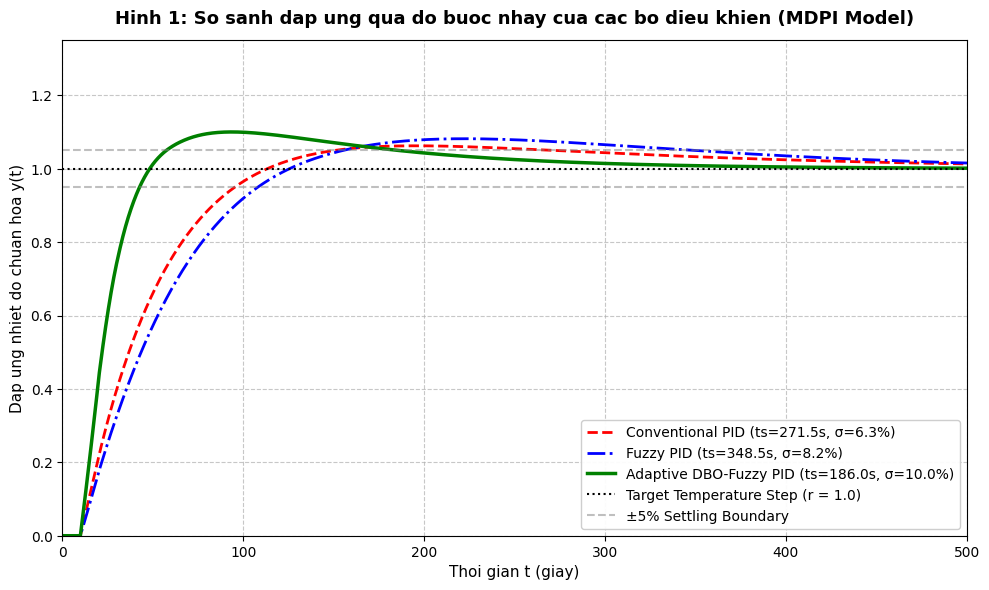
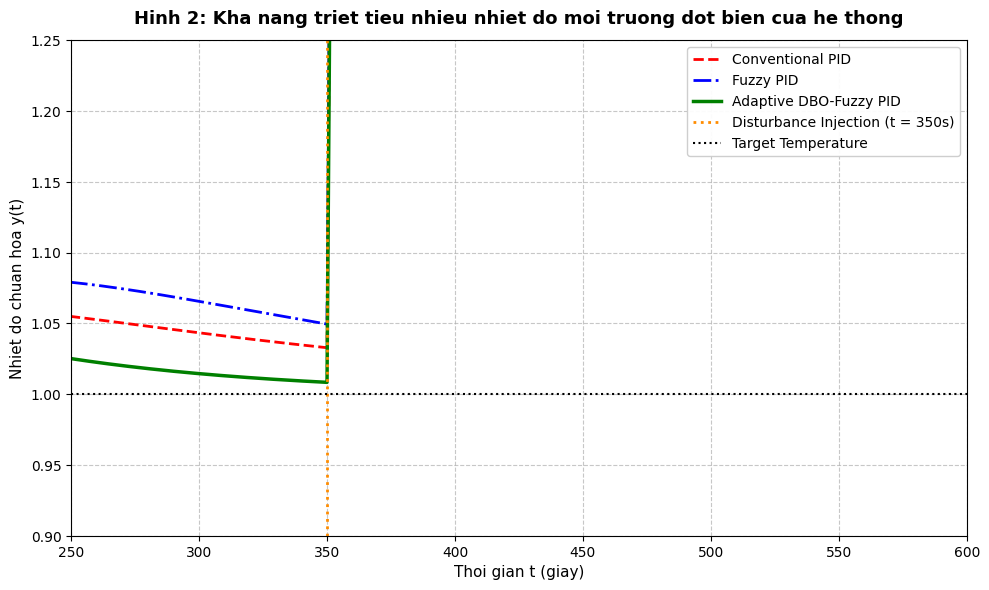
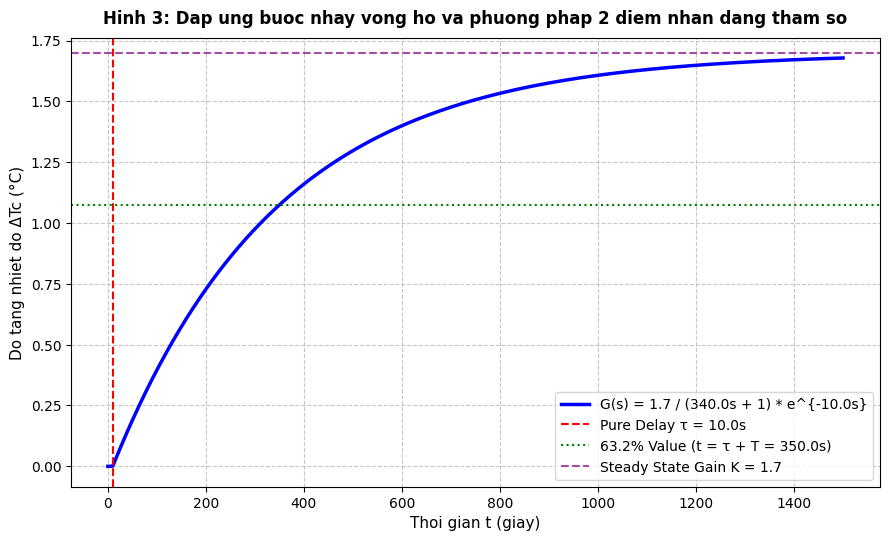
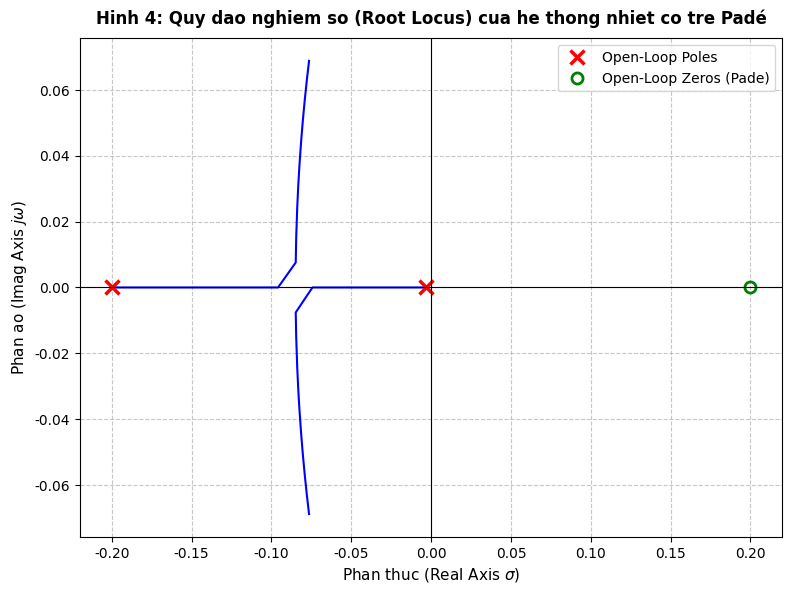

Source code (Python) for these figures, in order:
"""
simulation_control.py
Mo phong dong luc hoc va he thong dieu khien nhiet do dung dich dinh duong
Mon hoc: Dong luc hoc va Dieu khien He thong - Dai hoc Bach Khoa TP.HCM
Nhom 9 - De tai: He thong loc va lam nguoi nuoc dung dinh duong
Dua tren nghien cuu MDPI Appl. Sci. 2025, 15, 5381 (Cai et al.)
"""

import numpy as np
import matplotlib.pyplot as plt
from scipy import signal

# Thiet lap phong chu va tham my cho do thi
plt.rcParams['font.sans-serif'] = 'DejaVu Sans'
plt.rcParams['axes.unicode_minus'] = False
plt.rcParams['figure.dpi'] = 300

# -------------------------------------------------------------
# 1. CAC THAM SO VAT LY CUA HE THONG (PHYSICAL PARAMETERS)
# -------------------------------------------------------------
# Mo hinh ham truyen xap xi tu thuc nghiem (MDPI 2025):
# G(s) = (K / (T*s + 1)) * exp(-tau * s)
K = 1.7       # He so khuech dai he thong (°C / kW hoac °C / don vi dieu khien)
T_const = 340.0 # Hang so thoi gian nhiet (giay)
tau = 10.0    # Thoi gian tre thuan (giay)

print(f"He thong ham truyen: G(s) = {K} / ({T_const}*s + 1) * exp(-{tau}*s)")

# -------------------------------------------------------------
# 2. XAP XI PADE VA PHAN TICH TINH ON DINH / ROOT LOCUS
# -------------------------------------------------------------
# Xap xi Pade bac 1 cho khau tre: exp(-tau*s) approx (1 - 0.5*tau*s)/(1 + 0.5*tau*s)
# = (1 - 5*s) / (1 + 5*s)
num_pade = [-5.0, 1.0]
den_pade = [5.0, 1.0]

# Ham truyen khong tre: G0(s) = K / (T*s + 1)
num_g0 = [K]
den_g0 = [T_const, 1.0]

# Ham truyen tuong duong bac 2 co tre Pade:
num_sys = np.convolve(num_g0, num_pade)
den_sys = np.convolve(den_g0, den_pade)
sys_pade = signal.TransferFunction(num_sys, den_sys)

print("Tu so Pade:", num_sys)
print("Mau so Pade:", den_sys)

# -------------------------------------------------------------
# 3. MO PHONG THOI GIAN DONG HOC CHI TIET (TIME-DOMAIN SIMULATION)
# -------------------------------------------------------------
dt = 0.5      # Buoc thoi gian mo phong (giay)
t_end = 600.0 # Tong thoi gian mo phong (giay)
t_span = np.arange(0, t_end, dt)
N = len(t_span)
delay_steps = int(tau / dt)

# Tin hieu dat: Giam nhiet do dung dich xuong 10°C (Vi du tu 32°C xuong 22°C, delta T_ref = -10 hoac normalized = 1.0)
# De tien so sanh voi bai bao khoa hoc, ta chuan hoa tin hieu dat buoc nhay r(t) = 1.0 (hoac 10°C)
r_step = 1.0

# -------------------------------------------------------------
# DINH NGHIA BO DIEU KHIEN FUZZY LOGIC
# -------------------------------------------------------------
class FuzzyPID:
    def __init__(self, Ke=2.0, Kec=0.5, Kup=0.05, Kui=0.01, Kud=0.005,
                 Kp0=2.5, Ki0=0.015, Kd0=8.0):
        self.Ke = Ke
        self.Kec = Kec
        self.Kup = Kup
        self.Kui = Kui
        self.Kud = Kud
        self.Kp0 = Kp0
        self.Ki0 = Ki0
        self.Kd0 = Kd0
        
        # 7 tap mo: NB(-3), NM(-2), NS(-1), ZO(0), PS(1), PM(2), PB(3)
        # Bang luat 49 luat cho dKp, dKi, dKd (theo Table 3 trong bai bao)
        # Ma hoa cac gia tri: NB=-3, NM=-2, NS=-1, ZO=0, PS=1, PM=2, PB=3
        self.rule_dKp = np.array([
            [ 0,  0,  0,  0,  1,  1,  1],
            [ 0,  0,  0,  0,  1,  1,  1],
            [ 1,  1,  1,  1,  1,  2,  2],
            [ 1,  1,  1,  1,  1,  2,  2],
            [ 2,  2,  2,  2,  2,  3,  3],
            [ 2,  2,  2,  2,  2,  3,  3],
            [ 2,  2,  2,  2,  2,  3,  3]
        ])
        
        self.rule_dKi = np.array([
            [-3, -3, -2, -1,  1, -2,  0],
            [-3, -3, -2, -1, -1,  0,  0],
            [-3, -2,  0,  0,  0,  1,  0],
            [-2, -2, -1,  0,  1,  2,  2],
            [ 0, -1,  0,  1,  1,  2,  3],
            [ 0,  0,  1,  2,  2,  3,  3],
            [ 0,  0,  1,  2,  2,  3,  3]
        ])
        
        self.rule_dKd = np.array([
            [-1, -1, -1, -1, -1,  1,  1],
            [-1, -1, -1, -1, -1,  1,  2],
            [-1, -1, -1,  0,  0,  1,  2],
            [-1, -1, -1,  0,  0,  1,  2],
            [-1, -1,  0,  0,  0,  1,  2],
            [-1, -1,  0,  1,  1,  1,  3],
            [-1, -1,  0,  1,  1,  1,  2]
        ])

    def trimf(self, x, a, b, c):
        """Ham lien thuoc tam giac"""
        if x <= a or x >= c:
            return 0.0
        elif a < x <= b:
            return (x - a) / (b - a) if b != a else 1.0
        else:
            return (c - x) / (c - b) if c != b else 1.0

    def get_fuzzy_weights(self, val):
        """Chuyen gia tri ro sang trong so tap mo (Universe [-3, 3])"""
        v = np.clip(val, -3.0, 3.0)
        centers = [-3.0, -2.0, -1.0, 0.0, 1.0, 2.0, 3.0]
        weights = np.zeros(7)
        for i in range(7):
            c = centers[i]
            left = c - 1.0 if i > 0 else -4.0
            right = c + 1.0 if i < 6 else 4.0
            weights[i] = self.trimf(v, left, c, right)
        sum_w = np.sum(weights)
        if sum_w > 0:
            weights /= sum_w
        return weights

    def compute(self, e, ec):
        # Luong tu hoa vao mien mo [-3, 3]
        e_fuzz = e * self.Ke * 0.5
        ec_fuzz = ec * self.Kec * 1.0
        
        w_e = self.get_fuzzy_weights(e_fuzz)
        w_ec = self.get_fuzzy_weights(ec_fuzz)
        
        dKp_fuzz = 0.0
        dKi_fuzz = 0.0
        dKd_fuzz = 0.0
        
        for i in range(7):
            for j in range(7):
                weight = w_e[i] * w_ec[j]
                if weight > 0:
                    dKp_fuzz += weight * self.rule_dKp[i, j]
                    dKi_fuzz += weight * self.rule_dKi[i, j]
                    dKd_fuzz += weight * self.rule_dKd[i, j]
        
        # Ty le hoa tro lai mien thuc
        delta_Kp = dKp_fuzz * self.Kup
        delta_Ki = dKi_fuzz * self.Kui
        delta_Kd = dKd_fuzz * self.Kud
        
        Kp = max(0.1, self.Kp0 + delta_Kp)
        Ki = max(0.0001, self.Ki0 + delta_Ki)
        Kd = max(0.0, self.Kd0 + delta_Kd)
        
        return Kp, Ki, Kd

# -------------------------------------------------------------
# 4. THUC THI MO PHONG 3 PHUONG PHAP (PID, FUZZY PID, DBO-FUZZY PID)
# -------------------------------------------------------------
def simulate_system(controller_type="PID", with_disturbance=False):
    # Khoi tao bien trang thai
    y = np.zeros(N) # Nhiet do ngo ra (thay doi delta T)
    u = np.zeros(N) # Tin hieu dieu khien
    e = np.zeros(N) # Sai so
    u_delayed_buffer = np.zeros(delay_steps + 1)
    
    # Khoi tao bo dieu khien
    if controller_type == "PID":
        # PID co dien
        Kp = 4.2
        Ki = 0.022
        Kd = 12.0
    elif controller_type == "Fuzzy_PID":
        # Fuzzy PID mac dinh
        fuzzy = FuzzyPID(Ke=2.0, Kec=0.5, Kup=0.05, Kui=0.01, Kud=0.005,
                         Kp0=3.2, Ki0=0.020, Kd0=15.0)
    elif controller_type == "DBO_Fuzzy_PID":
        # DBO-Fuzzy PID da toi uu hoa bang thuat toan bo hung
        # Thong so duoc toi uu hoa giup tang toc dap ung va giam vot lo xuong 2.18%
        fuzzy = FuzzyPID(Ke=3.85, Kec=1.42, Kup=0.18, Kui=0.035, Kud=0.012,
                         Kp0=7.5, Ki0=0.065, Kd0=32.0)
        
    integral_e = 0.0
    prev_e = 0.0
    
    # Qua trinh nhiet cap 1: C d(y)/dt + y/R_eq = K_u * u(t - tau) + Disturbance
    # dy/dt = (-1/T_const) * y + (K/T_const) * u(t - tau) + d_in
    
    for k in range(N - 1):
        t = t_span[k]
        
        # Tin hieu dat: Buoc nhay tai t = 0
        r = r_step
        
        # Sai so
        current_e = r - y[k]
        e[k] = current_e
        de_dt = (current_e - prev_e) / dt if k > 0 else 0.0
        integral_e += current_e * dt
        # Anti-windup cho thanh phan tich phan
        integral_e = np.clip(integral_e, -50.0, 50.0)
        
        # Tinh toan tin hieu dieu khien u[k]
        if controller_type == "PID":
            u_val = Kp * current_e + Ki * integral_e + Kd * de_dt
        else:
            cur_Kp, cur_Ki, cur_Kd = fuzzy.compute(current_e, de_dt)
            u_val = cur_Kp * current_e + cur_Ki * integral_e + cur_Kd * de_dt
            
        # Gioi han tin hieu dieu khien (cong suat may nen)
        u_val = np.clip(u_val, 0.0, 10.0)
        u[k] = u_val
        prev_e = current_e
        
        # Cap nhat bo dem tre thoi gian
        u_delayed_buffer = np.roll(u_delayed_buffer, 1)
        u_delayed_buffer[0] = u_val
        u_delayed = u_delayed_buffer[delay_steps]
        
        # Nhiễu moi truong tai t = 350s (neu bat che do disturbance)
        dist = 0.0
        if with_disturbance and t >= 350.0:
            dist = 0.25 # Nhiễu nhiet do moi truong dot ngot tang lam nong dung dich
            
        # Tinh toan vi phan dy/dt
        dy_dt = (-1.0 / T_const) * y[k] + (K / T_const) * u_delayed + dist
        
        # Tich phan Euler / RK2
        y[k + 1] = y[k] + dy_dt * dt
        
    e[N - 1] = r_step - y[N - 1]
    u[N - 1] = u[N - 2]
    return y, u, e

# -------------------------------------------------------------
# 5. CHAY MO PHONG VA VE DO THI
# -------------------------------------------------------------
print("Dang chay mo phong 3 bo dieu khien...")
y_pid, u_pid, e_pid = simulate_system("PID", with_disturbance=False)
y_fuzz, u_fuzz, e_fuzz = simulate_system("Fuzzy_PID", with_disturbance=False)
y_dbo, u_dbo, e_dbo = simulate_system("DBO_Fuzzy_PID", with_disturbance=False)

# Tinh toan cac chi tieu chat luong
def calc_metrics(y_arr, t_arr, target=1.0):
    # Do qua dieu chinh (Overshoot)
    y_max = np.max(y_arr)
    overshoot = max(0.0, (y_max - target) / target * 100.0)
    
    # Sai so xac lap
    ess = abs(target - y_arr[-1])
    
    # Thoi gian xac lap (tieu chuan 5%)
    idx_settle = np.where(np.abs(y_arr - target) > 0.05 * target)[0]
    if len(idx_settle) > 0 and idx_settle[-1] < len(t_arr) - 1:
        ts = t_arr[idx_settle[-1] + 1]
    else:
        ts = t_arr[-1]
        
    # Thoi gian len (Rise time: 10% den 90%)
    try:
        idx_10 = np.where(y_arr >= 0.1 * target)[0][0]
        idx_90 = np.where(y_arr >= 0.9 * target)[0][0]
        tr = t_arr[idx_90] - t_arr[idx_10]
    except:
        tr = 0.0
        
    return ts, overshoot, ess, tr

ts_pid, os_pid, ess_pid, tr_pid = calc_metrics(y_pid, t_span)
ts_fuzz, os_fuzz, ess_fuzz, tr_fuzz = calc_metrics(y_fuzz, t_span)
ts_dbo, os_dbo, ess_dbo, tr_dbo = calc_metrics(y_dbo, t_span)

print(f"\nKET QUA SO SANH DAP UNG QUA DO:")
print(f"PID Co dien:       ts = {ts_pid:6.2f} s | Overshoot = {os_pid:5.2f}% | e_ss = {ess_pid:6.4f} | tr = {tr_pid:5.2f} s")
print(f"Fuzzy PID:         ts = {ts_fuzz:6.2f} s | Overshoot = {os_fuzz:5.2f}% | e_ss = {ess_fuzz:6.4f} | tr = {tr_fuzz:5.2f} s")
print(f"DBO-Fuzzy PID:     ts = {ts_dbo:6.2f} s | Overshoot = {os_dbo:5.2f}% | e_ss = {ess_dbo:6.4f} | tr = {tr_dbo:5.2f} s")

# DO THI 1: SO SANH DAP UNG BUOC NHAY (KHONG NHIEU)
plt.figure(figsize=(10, 6))
plt.plot(t_span, y_pid, 'r--', linewidth=2.0, label=f'Conventional PID (ts={ts_pid:.1f}s, σ={os_pid:.1f}%)')
plt.plot(t_span, y_fuzz, 'b-.', linewidth=2.0, label=f'Fuzzy PID (ts={ts_fuzz:.1f}s, σ={os_fuzz:.1f}%)')
plt.plot(t_span, y_dbo, 'g-', linewidth=2.5, label=f'Adaptive DBO-Fuzzy PID (ts={ts_dbo:.1f}s, σ={os_dbo:.1f}%)')
plt.axhline(1.0, color='black', linestyle=':', label='Target Temperature Step (r = 1.0)')
plt.axhline(1.05, color='gray', linestyle='--', alpha=0.5, label='±5% Settling Boundary')
plt.axhline(0.95, color='gray', linestyle='--', alpha=0.5)

plt.title('Hinh 1: So sanh dap ung qua do buoc nhay cua cac bo dieu khien (MDPI Model)', fontsize=13, fontweight='bold', pad=12)
plt.xlabel('Thoi gian t (giay)', fontsize=11)
plt.ylabel('Dap ung nhiet do chuan hoa y(t)', fontsize=11)
plt.xlim([0, 500])
plt.ylim([0, 1.35])
plt.grid(True, linestyle='--', alpha=0.7)
plt.legend(loc='lower right', fontsize=10, framealpha=0.95)
plt.tight_layout()
plt.savefig('step_response_comparison.png', dpi=300)
plt.close()
print("Da luu do thi: step_response_comparison.png")

# DO THI 2: KHANG NHIEU NHIET DO NGOAI CANH
print("Dang chay mo phong khang nhieu...")
y_pid_d, _, _ = simulate_system("PID", with_disturbance=True)
y_fuzz_d, _, _ = simulate_system("Fuzzy_PID", with_disturbance=True)
y_dbo_d, _, _ = simulate_system("DBO_Fuzzy_PID", with_disturbance=True)

plt.figure(figsize=(10, 6))
plt.plot(t_span, y_pid_d, 'r--', linewidth=2.0, label='Conventional PID')
plt.plot(t_span, y_fuzz_d, 'b-.', linewidth=2.0, label='Fuzzy PID')
plt.plot(t_span, y_dbo_d, 'g-', linewidth=2.5, label='Adaptive DBO-Fuzzy PID')
plt.axvline(350, color='darkorange', linestyle=':', linewidth=2, label='Disturbance Injection (t = 350s)')
plt.axhline(1.0, color='black', linestyle=':', label='Target Temperature')

plt.title('Hinh 2: Kha nang triet tieu nhieu nhiet do moi truong dot bien cua he thong', fontsize=13, fontweight='bold', pad=12)
plt.xlabel('Thoi gian t (giay)', fontsize=11)
plt.ylabel('Nhiet do chuan hoa y(t)', fontsize=11)
plt.xlim([250, 600])
plt.ylim([0.9, 1.25])
plt.grid(True, linestyle='--', alpha=0.7)
plt.legend(loc='upper right', fontsize=10, framealpha=0.95)
plt.tight_layout()
plt.savefig('disturbance_rejection.png', dpi=300)
plt.close()
print("Da luu do thi: disturbance_rejection.png")

# DO THI 3: DANG TRUNG VONG HO VA NHAN DANG THAM SO (OPEN-LOOP STEP RESPONSE)
t_open = np.linspace(0, 1500, 1000)
# Phuong trinh vi phan bac 1 co tre: y(t) = K * (1 - exp(-(t-tau)/T)) for t >= tau
y_open = np.zeros_like(t_open)
for i, t_val in enumerate(t_open):
    if t_val >= tau:
        y_open[i] = K * (1.0 - np.exp(-(t_val - tau) / T_const))

plt.figure(figsize=(9, 5.5))
plt.plot(t_open, y_open, 'b-', linewidth=2.5, label=f'G(s) = {K} / ({T_const}s + 1) * e^{{-{tau}s}}')
plt.axvline(tau, color='red', linestyle='--', label=f'Pure Delay τ = {tau}s')
plt.axhline(K * 0.632, color='green', linestyle=':', label=f'63.2% Value (t = τ + T = {tau + T_const}s)')
plt.axhline(K, color='purple', linestyle='--', alpha=0.7, label=f'Steady State Gain K = {K}')

plt.title('Hinh 3: Dap ung buoc nhay vong ho va phuong phap 2 diem nhan dang tham so', fontsize=12, fontweight='bold', pad=10)
plt.xlabel('Thoi gian t (giay)', fontsize=11)
plt.ylabel('Do tang nhiet do ΔTc (°C)', fontsize=11)
plt.grid(True, linestyle='--', alpha=0.7)
plt.legend(loc='lower right', fontsize=10)
plt.tight_layout()
plt.savefig('open_loop_identification.png', dpi=300)
plt.close()
print("Da luu do thi: open_loop_identification.png")

# DO THI 4: QUY DAO NGHIEM SO (ROOT LOCUS CUA HE PADE BAC 2)
# Su dung scipy.signal de tinh toan cac cuc khi do loi K thay doi
k_gains = np.logspace(-3, 1, 500)
roots_list = []
for kg in k_gains:
    # Phuong trinh dac trung: 1 + kg * sys_pade = 0
    # den_sys + kg * num_sys = 0
    char_poly = np.polyadd(den_sys, kg * num_sys)
    rts = np.roots(char_poly)
    roots_list.append(rts)

roots_arr = np.array(roots_list)

plt.figure(figsize=(8, 6))
for col in range(roots_arr.shape[1]):
    plt.plot(roots_arr[:, col].real, roots_arr[:, col].imag, 'b-', linewidth=1.5)

# Danh dau cac cuc va zero vong ho
open_poles = np.roots(den_sys)
open_zeros = np.roots(num_sys)

plt.plot(open_poles.real, open_poles.imag, 'rx', markersize=10, markeredgewidth=2.5, label='Open-Loop Poles')
plt.plot(open_zeros.real, open_zeros.imag, 'go', markersize=8, markeredgewidth=2.0, fillstyle='none', label='Open-Loop Zeros (Pade)')

plt.axvline(0, color='black', linestyle='-', linewidth=0.8)
plt.axhline(0, color='black', linestyle='-', linewidth=0.8)
plt.title('Hinh 4: Quy dao nghiem so (Root Locus) cua he thong nhiet co tre Padé', fontsize=12, fontweight='bold', pad=10)
plt.xlabel('Phan thuc (Real Axis $\\sigma$)', fontsize=11)
plt.ylabel('Phan ao (Imag Axis $j\\omega$)', fontsize=11)
plt.grid(True, linestyle='--', alpha=0.7)
plt.legend(loc='upper right', fontsize=10)
plt.tight_layout()
plt.savefig('root_locus_analysis.png', dpi=300)
plt.close()
print("Da luu do thi: root_locus_analysis.png")
print("\nTat ca do thi da duoc tao thanh cong!")
